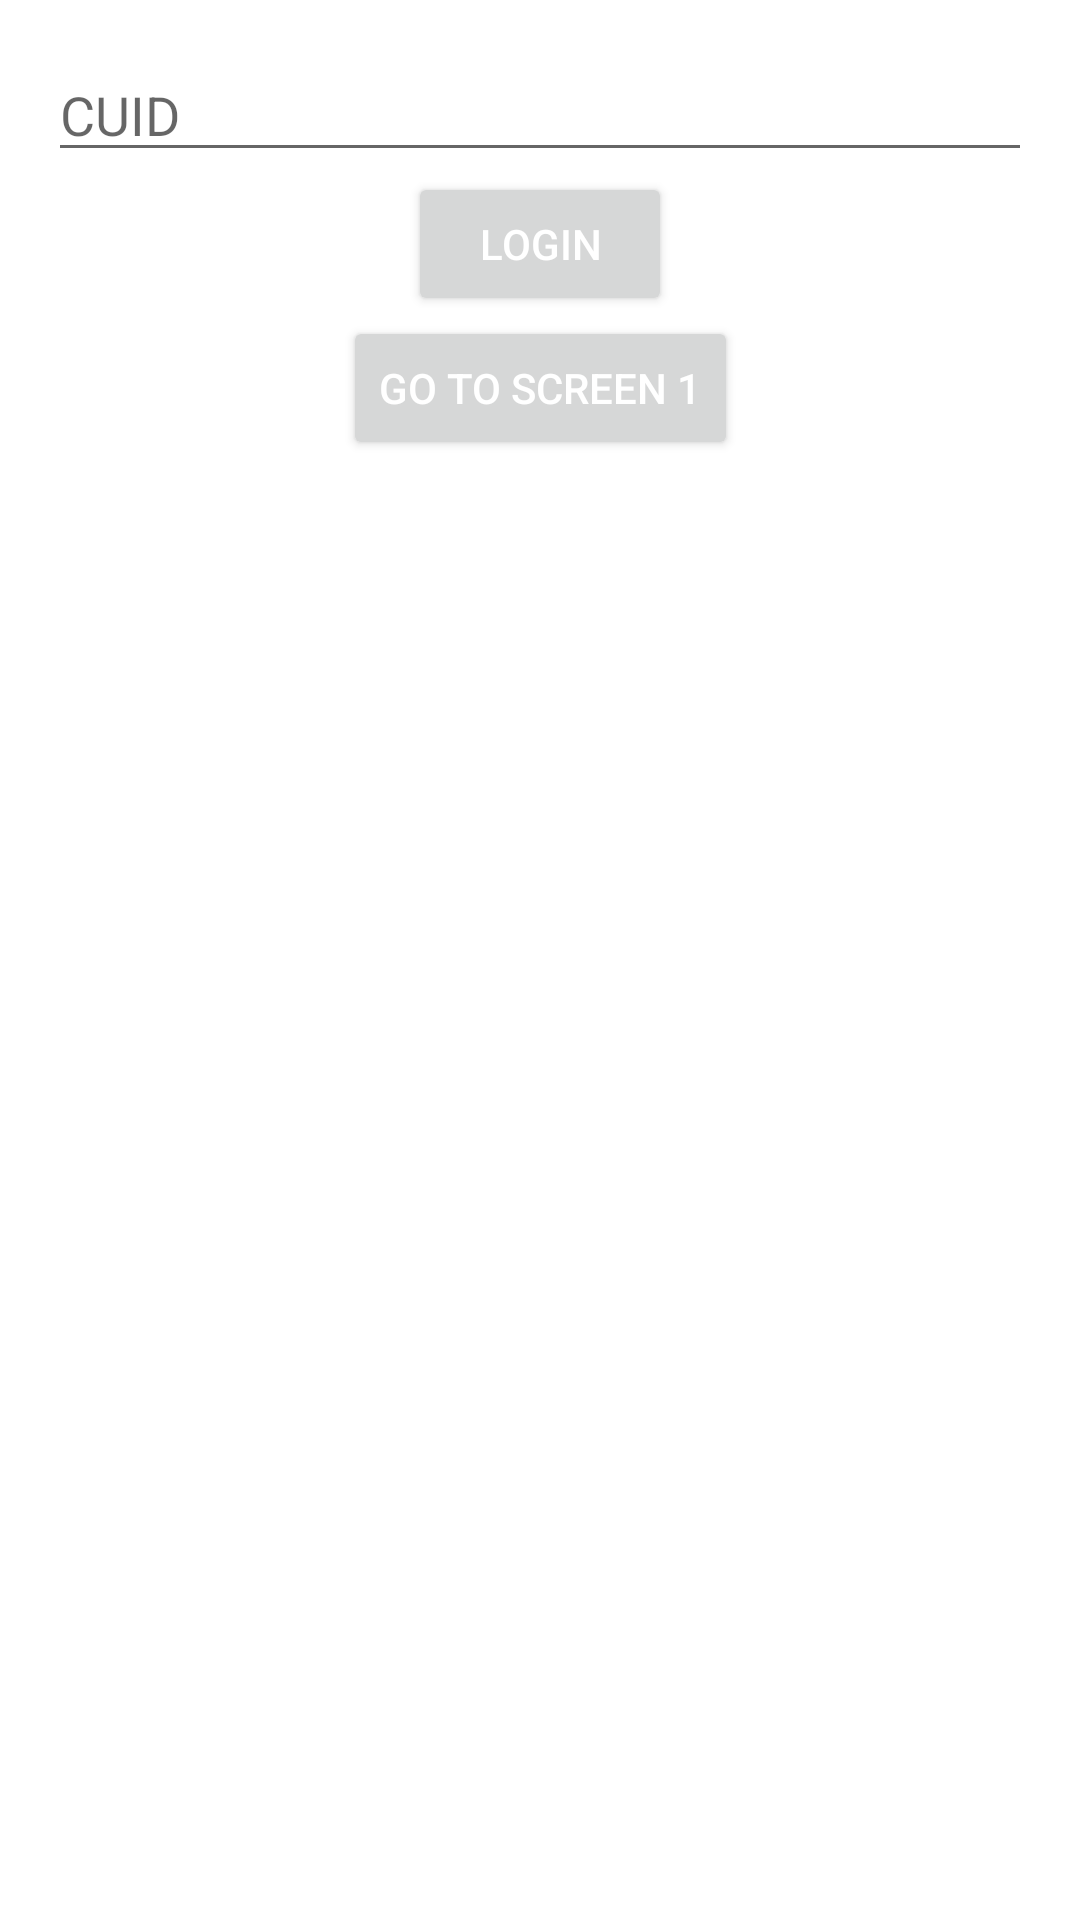

Here is an Android app screen rendered from its layout file. Give the layout XML and the strings, colors and styles it references.
<!-- AndroidManifest.xml: application theme Theme.AppPSample -->
<!-- res/layout/main_activity.xml -->
<?xml version="1.0" encoding="utf-8"?>
<androidx.constraintlayout.widget.ConstraintLayout xmlns:android="http://schemas.android.com/apk/res/android"
    android:layout_width="match_parent"
    android:layout_height="match_parent"
    xmlns:app="http://schemas.android.com/apk/res-auto"
    android:padding="16dp">

    <EditText
        app:layout_constraintTop_toTopOf="parent"
        app:layout_constraintStart_toStartOf="parent"
        app:layout_constraintEnd_toEndOf="parent"
        android:hint="CUID"
        android:layout_width="0dp"
        android:layout_height="wrap_content"
        android:id="@+id/edit_text_cuid"></EditText>

    <Button
        app:layout_constraintStart_toStartOf="@id/edit_text_cuid"
        app:layout_constraintEnd_toEndOf="@id/edit_text_cuid"
        app:layout_constraintTop_toBottomOf="@id/edit_text_cuid"
        android:layout_width="wrap_content"
        android:layout_height="wrap_content"
        android:id="@+id/button_login"
        android:text="login"
        style="@style/TextAppearance.AppCompat.Widget.Button.Inverse"></Button>

    <Button
        app:layout_constraintStart_toStartOf="@id/button_login"
        app:layout_constraintEnd_toEndOf="@id/button_login"
        app:layout_constraintTop_toBottomOf="@id/button_login"
        android:layout_width="wrap_content"
        android:layout_height="wrap_content"
        android:id="@+id/button_navigate"
        android:text="Go To Screen 1"
        style="@style/TextAppearance.AppCompat.Widget.Button.Inverse"></Button>
</androidx.constraintlayout.widget.ConstraintLayout>
<!-- resources referenced by this layout -->
<resources>
  <style name="Theme.AppPSample" parent="Theme.MaterialComponents.Light.DarkActionBar">
          <item name="colorPrimary">#753EAC</item>
          <item name="colorPrimaryDark">#48347D</item>
          <item name="colorAccent">#749C95</item>
      </style>
</resources>
